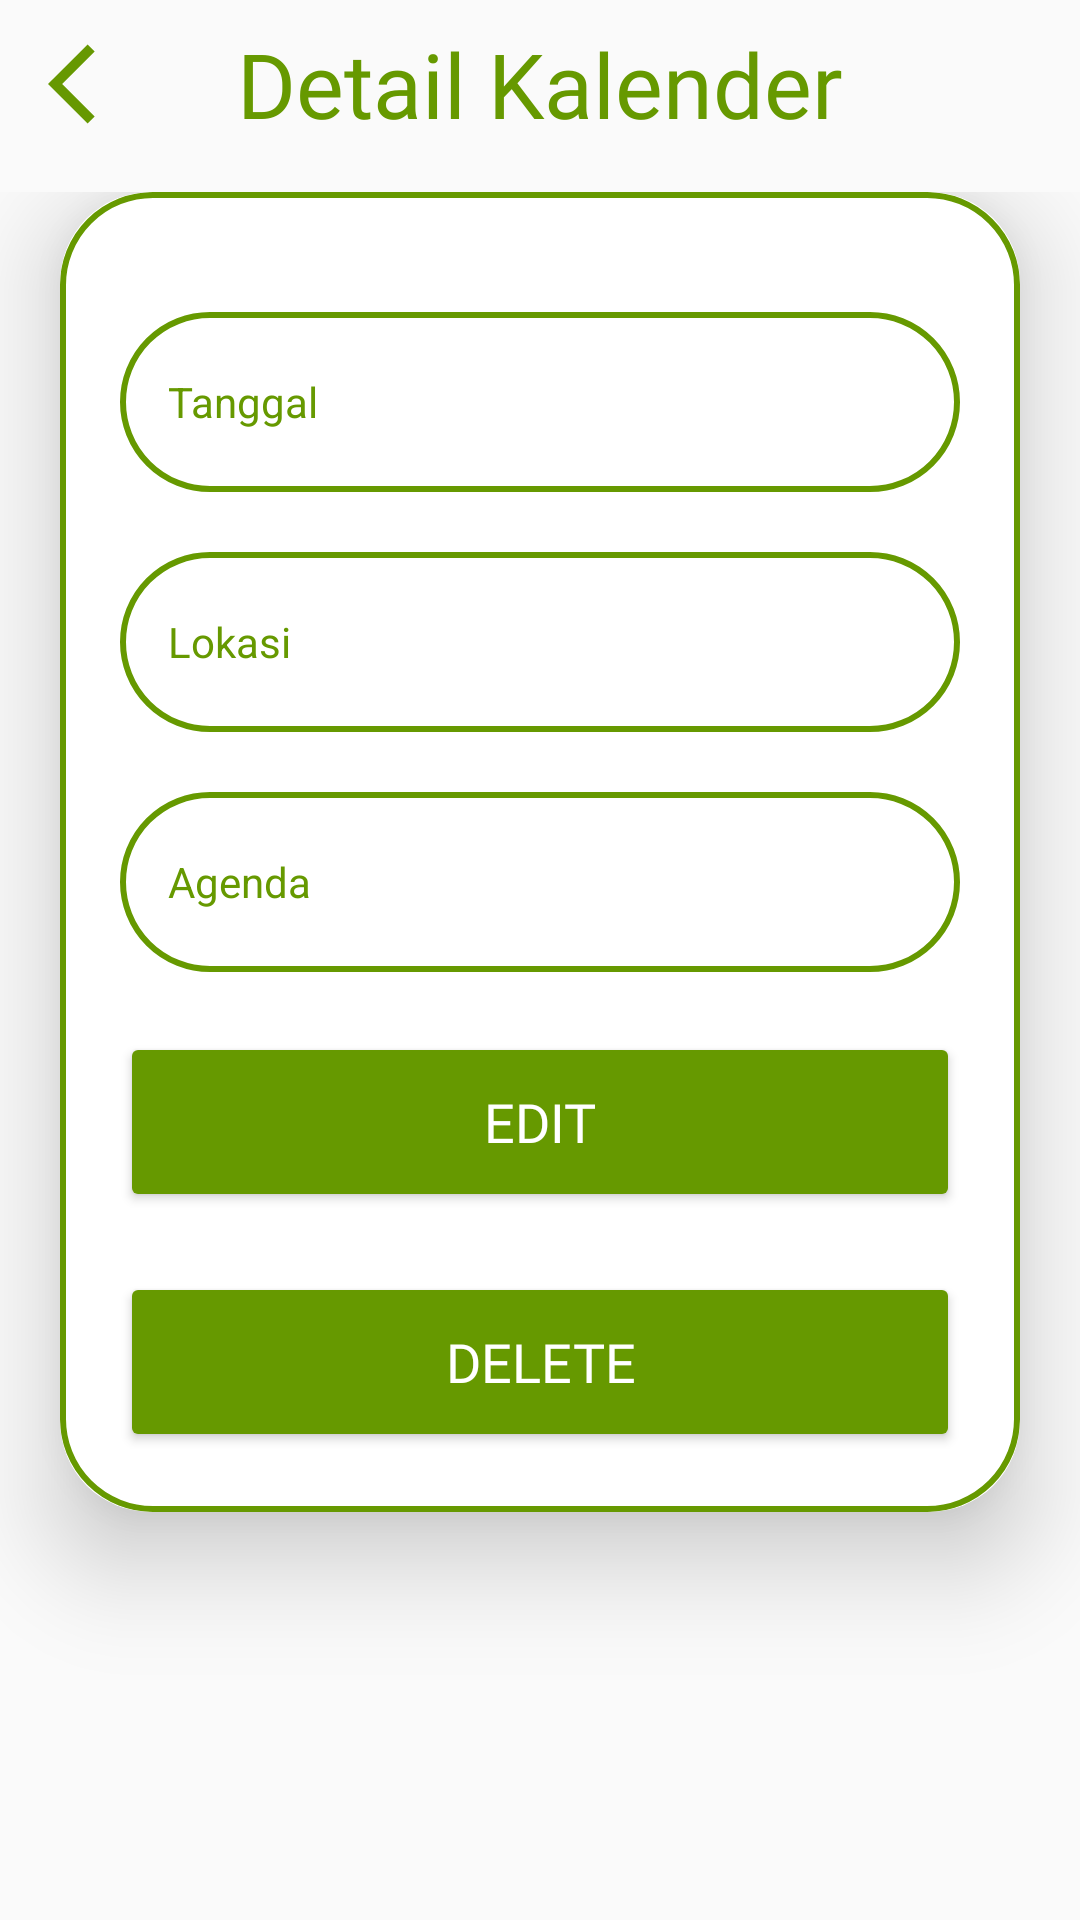

Produce the Android XML layout that renders to this screen, including the resource entries it uses.
<!-- AndroidManifest.xml: application theme Theme.PTBSejahtera -->
<!-- res/layout/activity_detailkalender.xml -->
<?xml version="1.0" encoding="utf-8"?>
<RelativeLayout
    xmlns:android="http://schemas.android.com/apk/res/android"
    xmlns:app="http://schemas.android.com/apk/res-auto"
    xmlns:tools="http://schemas.android.com/tools"
    android:layout_width="match_parent"
    android:layout_height="match_parent"
    android:background="@drawable/paternbook"
    tools:context=".UploadActivityOrg">

    <androidx.appcompat.widget.Toolbar
        android:id="@+id/toolbar"
        android:layout_width="match_parent"
        android:layout_height="?attr/actionBarSize"
        android:background="@android:color/transparent">

        <ImageView
            android:id="@+id/backkalender"
            android:layout_width="32dp"
            android:layout_height="32dp"
            android:src="@drawable/backicon"
            android:layout_gravity="start"
            android:layout_marginStart="8dp"/>

        <TextView
            android:id="@+id/titleTextView"
            android:layout_width="wrap_content"
            android:layout_height="wrap_content"
            android:text="Detail Kalender"
            android:textSize="30sp"
            android:fontFamily="@font/pb"
            android:textColor="@android:color/holo_green_dark"
            android:layout_gravity="center"/>
    </androidx.appcompat.widget.Toolbar>

    <ScrollView
        android:layout_below="@id/toolbar"
        android:layout_width="match_parent"
        android:layout_height="match_parent"
        android:layout_marginTop="8dp"
        android:orientation="vertical">

        <androidx.cardview.widget.CardView
            android:id="@+id/cardView"
            android:layout_width="match_parent"
            android:layout_height="wrap_content"
            android:layout_marginEnd="20dp"
            android:layout_marginStart="20dp"
            android:layout_marginTop="0dp"
            app:cardBackgroundColor="@color/white"
            app:cardCornerRadius="30dp"
            app:cardElevation="20dp">

            <LinearLayout
                android:layout_width="match_parent"
                android:layout_height="wrap_content"
                android:orientation="vertical"
                android:layout_gravity="center_horizontal"
                android:padding="20dp"
                android:background="@drawable/green_border">


                <TextView
                    android:id="@+id/tanggalkalender"
                    android:layout_width="match_parent"
                    android:layout_height="60dp"
                    android:background="@drawable/green_border"
                    android:layout_marginTop="20dp"
                    android:padding="16dp"
                    android:text="Tanggal"
                    android:gravity="start|center_vertical"
                    android:textColor="@android:color/holo_green_dark" />

                <TextView
                    android:id="@+id/lokasikalender"
                    android:layout_width="match_parent"
                    android:layout_height="60dp"
                    android:background="@drawable/green_border"
                    android:layout_marginTop="20dp"
                    android:padding="16dp"
                    android:text="Lokasi"
                    android:gravity="start|center_vertical"
                    android:textColor="@android:color/holo_green_dark" />

                <TextView
                    android:id="@+id/agendakalender"
                    android:layout_width="match_parent"
                    android:layout_height="60dp"
                    android:background="@drawable/green_border"
                    android:layout_marginTop="20dp"
                    android:padding="16dp"
                    android:text="Agenda"
                    android:gravity="start|center_vertical"
                    android:textColor="@android:color/holo_green_dark" />

                <Button
                    android:layout_width="match_parent"
                    android:layout_height="60dp"
                    android:text="Edit"
                    android:id="@+id/btneditkalender"
                    android:textSize="18sp"
                    android:textColor="@color/white"
                    android:fontFamily="@font/pb"
                    android:layout_marginTop="20dp"
                    app:cornerRadius="20dp"
                    android:backgroundTint="@android:color/holo_green_dark"/>

                <Button
                    android:layout_width="match_parent"
                    android:layout_height="60dp"
                    android:text="Delete"
                    android:id="@+id/btndeletekalender"
                    android:textSize="18sp"
                    android:textColor="@color/white"
                    android:fontFamily="@font/pb"
                    android:layout_marginTop="20dp"
                    app:cornerRadius="20dp"
                    android:backgroundTint="@android:color/holo_green_dark"/>
            </LinearLayout>
        </androidx.cardview.widget.CardView>
    </ScrollView>
</RelativeLayout>
<!-- resources referenced by this layout -->
<resources>
  <color name="white">#FFFFFFFF</color>
  <!-- drawable backicon (drawable) -->
  <vector android:autoMirrored="true" android:height="24dp"
      android:tint="#669801" android:viewportHeight="24"
      android:viewportWidth="24" android:width="24dp" xmlns:android="http://schemas.android.com/apk/res/android">
      <path android:fillColor="@android:color/white" android:pathData="M11.67,3.87L9.9,2.1 0,12l9.9,9.9 1.77,-1.77L3.54,12z"/>
  </vector>
  <!-- drawable green_border (drawable) -->
  <?xml version="1.0" encoding="utf-8"?>
  <shape xmlns:android="http://schemas.android.com/apk/res/android"
      android:shape= "rectangle">
  
      <stroke
          android:width="2dp"
          android:color="@android:color/holo_green_dark"/>
      <corners
          android:radius="30dp"/>
  
  </shape>
  <style name="Theme.PTBSejahtera" parent="Theme.MaterialComponents.DayNight.NoActionBar.Bridge">
          
          <item name="colorPrimary">@color/ijobanget</item>
          <item name="colorPrimaryVariant">@color/ijobanget</item>
          <item name="colorOnPrimary">@color/white</item>
          
  
          <item name="android:statusBarColor">@color/ijobanget</item>
      </style>
  <color name="ijobanget">#70B100</color>
</resources>
